Run: headless pygame with SDL's dummy video driver; simulated clock (each Clock.tick advances the game by its frame time, no real sleeping); random seed 0; keys injected as events and as key.get_pressed() state; no mouse input; restart key R tapped at the start of phases 3 and 4.
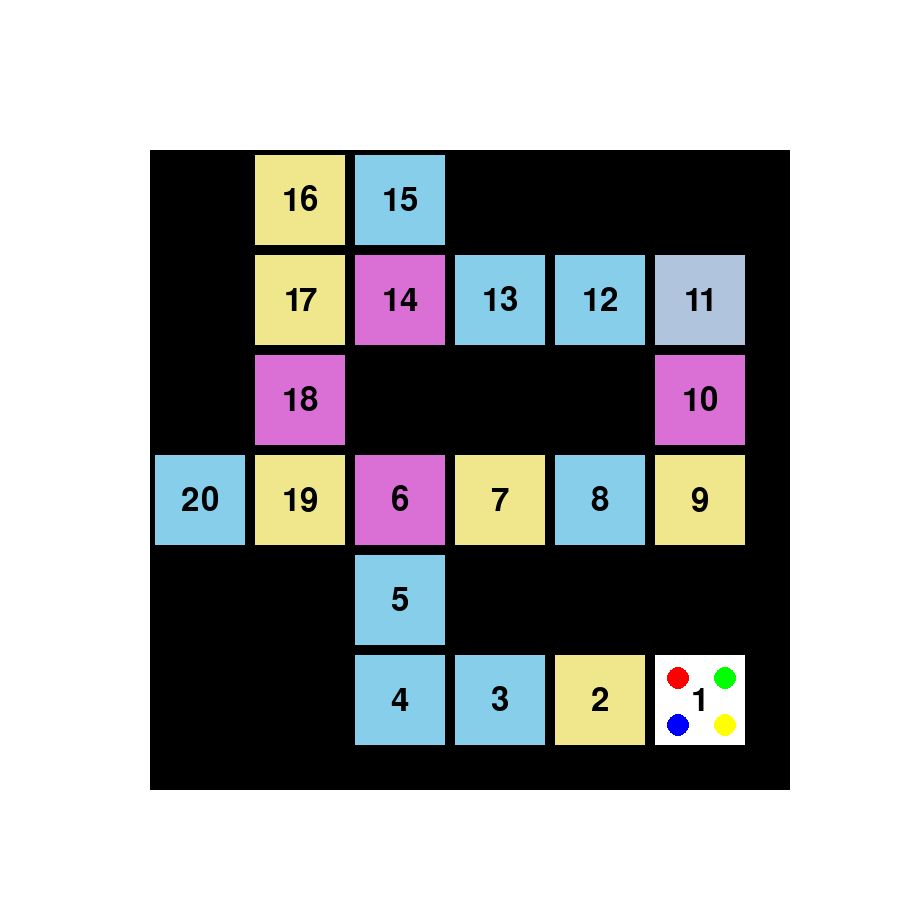
Frame 1 of 4 · flips 1–60 · no input
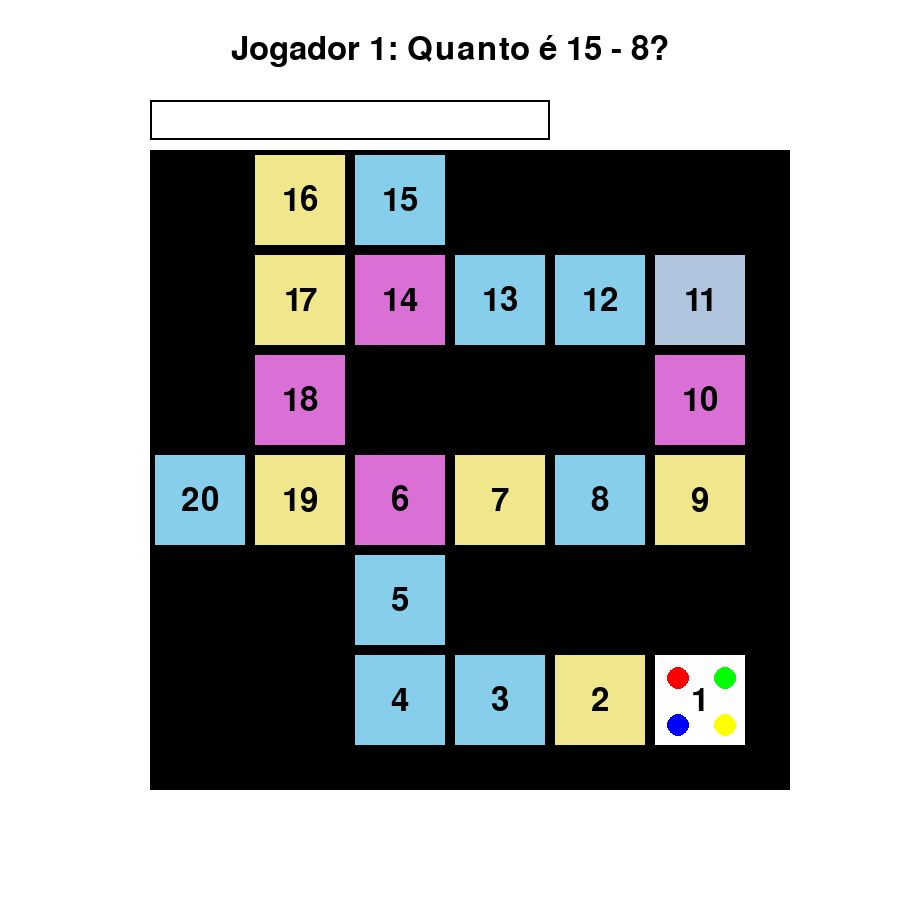
Frame 2 of 4 · flips 61–180 · tapped SPACE, RETURN · held RIGHT (→), D
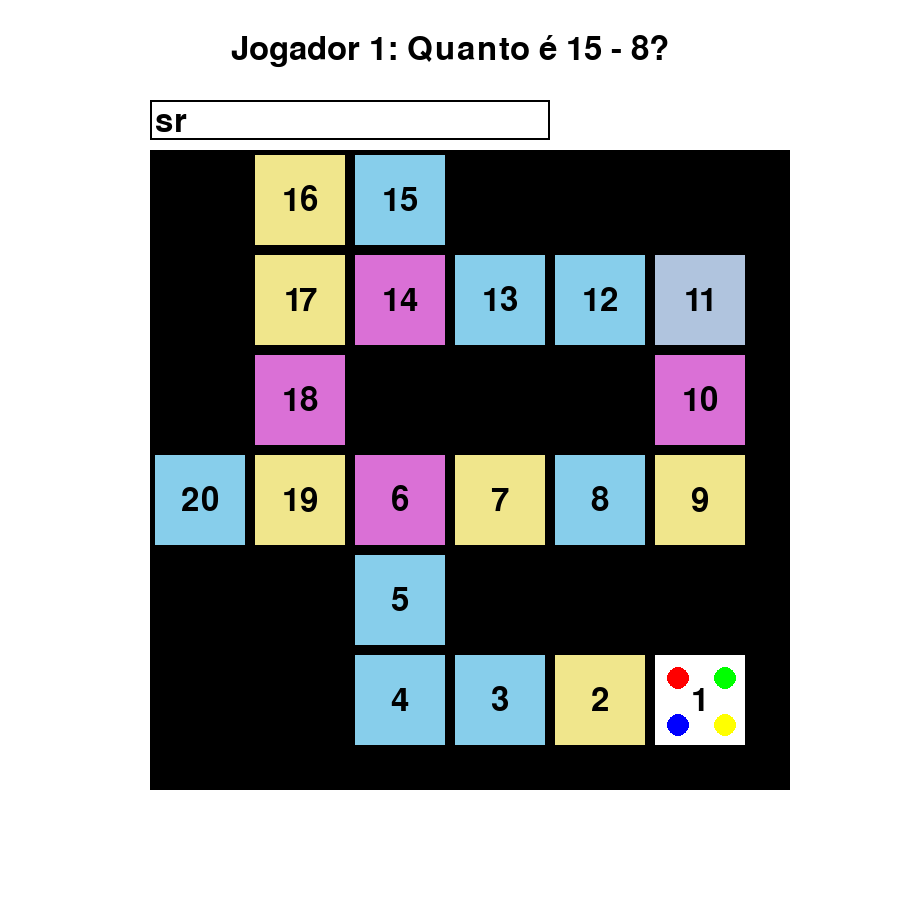
Frame 3 of 4 · flips 181–300 · tapped R · held DOWN (↓), S
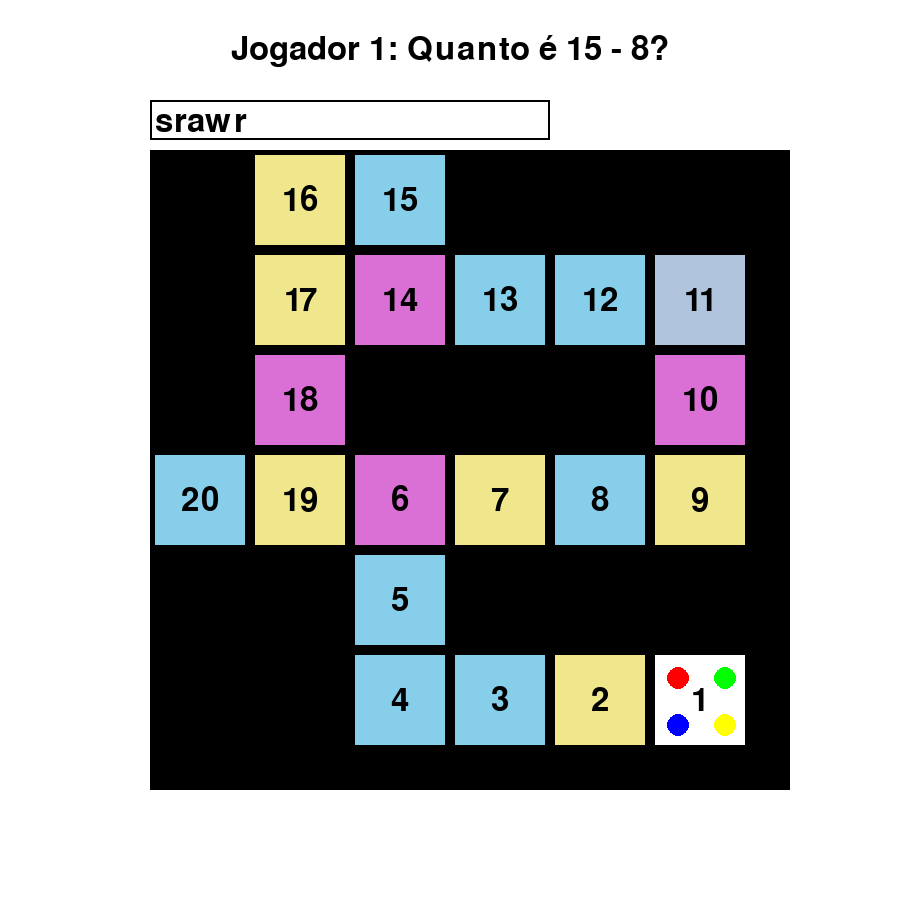
Frame 4 of 4 · flips 301–420 · tapped R · held LEFT (←), A, UP (↑), W

The pygame program that drew these frames:

import pygame
import sys
import random
from pygame.locals import *

# Inicializa o pygame
pygame.init()

# Configurações da janela
width, height = 600, 600
expanded_width = width + 300
expanded_height = height + 300

cell_size = 100
margin = 5
sector_size = (cell_size - margin) // 2

# Cores
bg_color = (255, 255, 255)
board_color = (0, 0, 0)
player_colors = [(255, 0, 0), (0, 255, 0), (0, 0, 255), (255, 255, 0)]
font_color = (0, 0, 0)

# Mapeamento das cores
color_mapping = {
    "16": (240, 230, 140),
    "15": (135, 206, 235),
    "17": (135, 206, 235),
    "14": (135, 206, 235),
    "13": (218, 112, 214),
    "12": (240, 230, 140),
    "11": (135, 206, 235),
    "18": (240, 230, 140),
    "10": (218, 112, 214),
    "20": (176, 196, 222),
    "19": (135, 206, 235),
    "06": (135, 206, 235),
    "07": (218, 112, 214),
    "08": (135, 206, 235),
    "09": (240, 230, 140),
    "05": (240, 230, 140),
    "04": (218, 112, 214),
    "03": (240, 230, 140),
    "02": (135, 206, 235),
    "01": (176, 196, 222),
    "00": (255, 255, 255),  # Cor para células vazias
}

# Lista de perguntas e respostas
questions = [
    ("Quanto é 2 + 2?", "4"),
    ("Quanto é 3 * 5?", "15"),
    ("Quanto é 4 + 3?", "7"),
    ("Quanto é 5 - 2?", "3"),
    ("Quanto é 6 * 2?", "12"),
    ("Quanto é 7 - 3?", "4"),
    ("Quanto é 8 / 2?", "4"),
    ("Quanto é 9 - 5?", "4"),
    ("Quanto é 10 / 2?", "5"),
    ("Quanto é 11 - 4?", "7"),
    ("Quanto é 12 / 3?", "4"),
    ("Quanto é 13 - 6?", "7"),
    ("Quanto é 14 / 2?", "7"),
    ("Quanto é 15 - 8?", "7"),
    ("Quanto é 16 / 4?", "4"),
    ("Quanto é 17 - 8?", "9"),
    ("Quanto é 18 / 2?", "9"),
    ("Quanto é 19 - 8?", "11"),
    ("Quanto é 20 / 2?", "10"),
    ("Quanto é 21 - 10?", "11"),
    ("Quanto é 22 - 11?", "11"),
]

# Configura a janela
screen = pygame.display.set_mode((expanded_width, expanded_height))
pygame.display.set_caption('Jogo de Tabuleiro')
screen.fill(bg_color)

# Fonte
font = pygame.font.Font(None, 48)

# Posições dos jogadores
player_positions = [0, 0, 0, 0]
turn = 0
positions = [
    (5, 5), (4, 5), (3, 5), (2, 5), (2, 4),
    (2, 3), (3, 3), (4, 3), (5, 3), (5, 2),
    (5, 1), (4, 1), (3, 1), (2, 1), (2, 0),
    (1, 0), (1, 1), (1, 2), (1, 3), (0, 3)
]

# Identificadores das casas
simple_board_colors = [
    "00", "16", "15", "17", "14", "13",
    "12", "11", "18", "10", "20", "19",
    "06", "07", "08", "09", "05", "04",
    "03", "02", "01"
]

# Desenha o tabuleiro
def draw_board():
    pygame.draw.rect(screen, board_color, (150, 150, width + 40, height + 40))

    for idx, (x, y) in enumerate(positions):
        cell_code = simple_board_colors[idx]
        cell_color = color_mapping.get(cell_code, (255, 255, 255))

        pygame.draw.rect(screen, cell_color, (x * cell_size + margin + 150, y * cell_size + margin + 150,
                                               cell_size - 2 * margin, cell_size - 2 * margin))

        # Desenha o número da célula
        text_surface = font.render(str(idx + 1), True, font_color)
        text_rect = text_surface.get_rect(center=(x * cell_size + cell_size // 2 + 150, y * cell_size + cell_size // 2 + 150))
        screen.blit(text_surface, text_rect)

# Desenha os jogadores nos setores
def draw_players():
    for i in range(4):
        x, y = positions[player_positions[i]]
        sector_x = (i % 2) * sector_size + (x * cell_size) + margin + 150
        sector_y = (i // 2) * sector_size + (y * cell_size) + margin + 150
        pygame.draw.circle(screen, player_colors[i], (sector_x + sector_size // 2, sector_y + sector_size // 2), sector_size // 4)

# Sorteia um valor e move o jogador
def roll_dice():
    return random.randint(1, 6)

# Reinicia o jogo
def restart():
    global player_positions, turn
    player_positions = [0, 0, 0, 0]
    turn = 0
    screen.fill(bg_color)
    draw_board()
    draw_players()
    pygame.display.update()

# Função para mover o jogador e lidar com as perguntas
def move_player(player_index, dice_value):
    global screen

    current_position = player_positions[player_index]
    new_position = current_position + dice_value

    if new_position > 18:
        new_position = 19

    # Verifica se o jogador caiu em uma casa de pergunta
    cell_code = simple_board_colors[new_position]
    if cell_code in color_mapping and cell_code != "00":
        # Escolhe uma pergunta aleatória
        question, answer = random.choice(questions)

        # Limpa a tela e desenha a pergunta
        screen.fill(bg_color)
        draw_board()
        draw_players()

        question_text = font.render(f'Jogador {player_index + 1}: {question}', True, font_color)
        question_rect = question_text.get_rect(center=(expanded_width // 2, 50))
        screen.blit(question_text, question_rect)

        pygame.display.update()

        # Caixa de entrada para a resposta
        input_box = pygame.Rect(150, 100, 400, 40)
        answer_text = ''
        typing = True

        while typing:
            for event in pygame.event.get():
                if event.type == QUIT:
                    pygame.quit()
                    sys.exit()
                elif event.type == KEYDOWN:
                    if event.key == K_RETURN:
                        typing = False
                    elif event.key == K_BACKSPACE:
                        answer_text = answer_text[:-1]
                    else:
                        answer_text += event.unicode

            # Desenha a caixa de entrada e a resposta digitada
            screen.fill(bg_color)
            draw_board()
            draw_players()
            screen.blit(question_text, question_rect)
            pygame.draw.rect(screen, (0, 0, 0), input_box, 2)
            answer_surface = font.render(answer_text, True, font_color)
            screen.blit(answer_surface, (input_box.x + 5, input_box.y + 5))

            pygame.display.update()

        # Verifica se a resposta está correta e exibe o resultado
        if answer_text == answer:
            result_text = 'Resposta correta! Pode avançar.'
            player_positions[player_index] = new_position
        else:
            result_text = 'Resposta incorreta! Não pode avançar.'

        # Exibe o resultado na área de informações
        screen.fill(bg_color, (0, 0, 600, 150))  # Limpa a área das informações
        dice_text = font.render(f'Dado: {dice_value}', True, font_color)
        screen.blit(dice_text, (10, 10))
        current_player_text = font.render(f'Vez: Jogador {turn + 1}', True, font_color)
        screen.blit(current_player_text, (10, 50))
        result_surface = font.render(result_text, True, font_color)
        screen.blit(result_surface, (10, 90))
        pygame.display.update()

        # Espera 2 segundos antes de continuar
        pygame.time.wait(2000)

    else:
        # Movimento normal
        player_positions[player_index] = new_position

    return True

draw_board()
draw_players()

# Loop principal do jogo
while True:
    for event in pygame.event.get():
        if event.type == pygame.QUIT:
            pygame.quit()
            sys.exit()

        if event.type == pygame.KEYDOWN:
            if event.key == pygame.K_SPACE and all(pos < 19 for pos in player_positions):
                dice_value = roll_dice()

                # Verifica se o jogador pode avançar
                move_player(turn, dice_value)
                turn = (turn + 1) % 4
                
                screen.fill(bg_color)
                draw_board()
                draw_players()

                dice_text = font.render(f'Dado: {dice_value}', True, font_color)
                screen.blit(dice_text, (10, 10))
                current_player_text = font.render(f'Vez: Jogador {turn + 1}', True, font_color)
                screen.blit(current_player_text, (10, 50))
                
                pygame.display.update()

            if event.key == pygame.K_r:
                restart()

    pygame.display.update()
